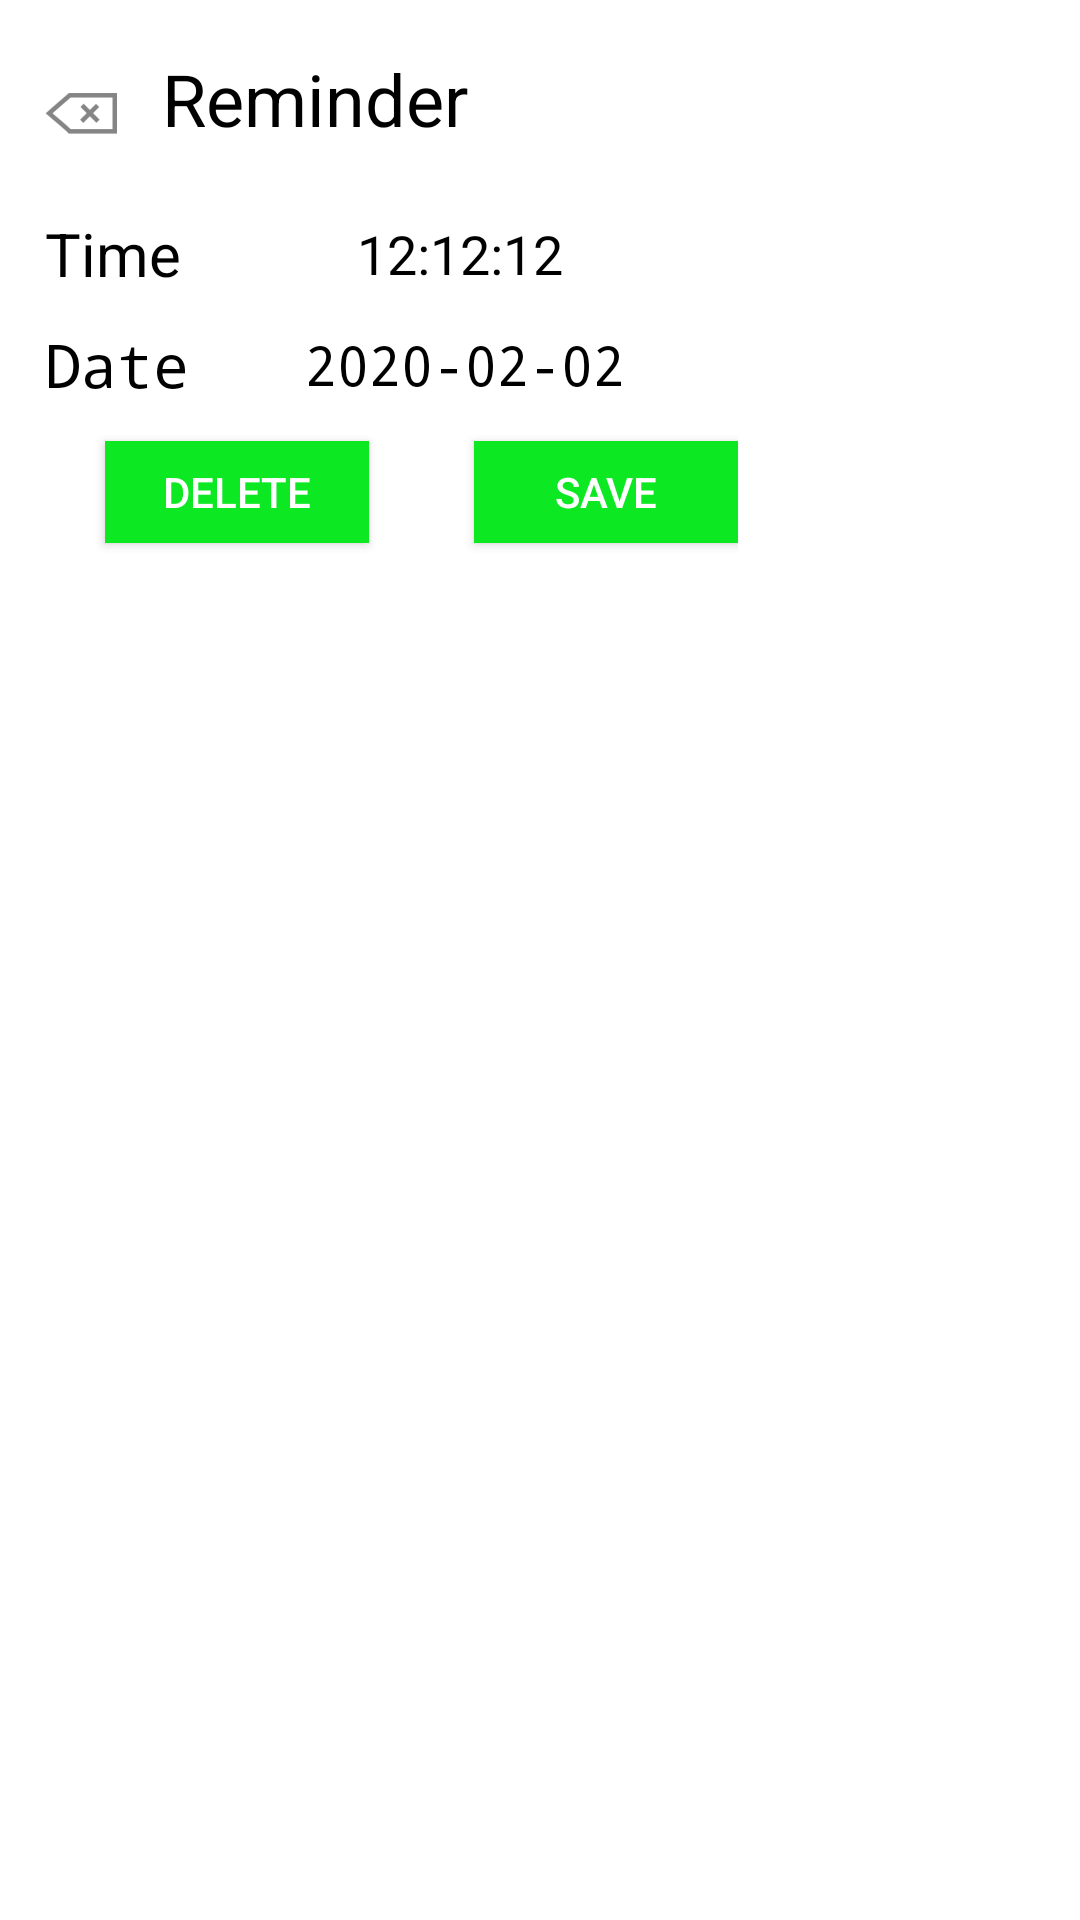

Android layout source for this screen:
<!-- AndroidManifest.xml: application theme Theme.Hermes -->
<!-- res/layout/reminder_view.xml -->
<?xml version="1.0" encoding="utf-8"?>
<RelativeLayout xmlns:android="http://schemas.android.com/apk/res/android"
    xmlns:app="http://schemas.android.com/apk/res-auto"
    android:id="@+id/reminder_popup"
    android:layout_width="wrap_content"
    android:layout_height="wrap_content">

    <LinearLayout
        android:layout_width="wrap_content"
        android:layout_height="wrap_content"
        android:background="#FFFFFF"
        android:orientation="vertical">
        <LinearLayout
            android:layout_width="match_parent"
            android:layout_height="match_parent"
            android:orientation="horizontal">
            <ImageButton
                android:id="@+id/back_button"
                android:layout_width="54dp"
                android:layout_height="58dp"
                android:layout_marginTop="8dp"
                app:srcCompat="@drawable/ic_back_arrow"
                android:background="#FFFFFF"/>
            <TextView
                android:layout_width="wrap_content"
                android:layout_height="wrap_content"
                android:layout_gravity="center_vertical"
                android:textColor="@color/black"
                android:text="Reminder"
                android:textSize="24sp"/>
        </LinearLayout>

        <LinearLayout
            android:layout_width="wrap_content"
            android:layout_height="wrap_content"
            android:orientation="horizontal">
            <TextView
                android:layout_width="wrap_content"
                android:layout_height="wrap_content"
                android:layout_gravity="center_vertical"
                android:layout_marginLeft="15dp"
                android:layout_marginTop="5dp"
                android:layout_marginBottom="5dp"
                android:text="Time"
                android:textColor="@color/black"
                android:textSize="20sp" />

            <TextView
                android:id="@+id/time_text"
                android:layout_width="166dp"
                android:layout_height="wrap_content"
                android:layout_gravity="center_vertical"
                android:layout_marginLeft="10dp"
                android:layout_marginTop="5dp"
                android:layout_marginBottom="5dp"
                android:layout_weight="1"
                android:gravity="center_horizontal"
                android:text="12:12:12"
                android:textColor="#000"
                android:textColorHighlight="#FFFFFF"
                android:textColorHint="#FFFFFF"
                android:textSize="18sp"
                />

        </LinearLayout>

        <LinearLayout
            android:layout_width="wrap_content"
            android:layout_height="wrap_content"
            android:orientation="horizontal">
            <TextView
                android:layout_width="wrap_content"
                android:layout_height="wrap_content"
                android:layout_gravity="center_vertical"
                android:layout_marginLeft="15dp"
                android:layout_marginTop="5dp"
                android:layout_marginBottom="5dp"
                android:fontFamily="monospace"
                android:text="Date"
                android:textColor="#000000"
                android:textColorHighlight="#FFFFFF"
                android:textColorHint="#FFFFFF"
                android:textSize="20sp" />

            <TextView
                android:id="@+id/date_text"
                android:layout_width="166dp"
                android:layout_height="wrap_content"
                android:layout_gravity="center_vertical"
                android:layout_marginLeft="9dp"
                android:layout_marginTop="5dp"
                android:layout_marginBottom="5dp"
                android:layout_weight="1"
                android:fontFamily="monospace"
                android:gravity="center_horizontal"
                android:text="2020-02-02"
                android:textColor="#000"
                android:textColorHighlight="#FFFFFF"
                android:textColorHint="#FFFFFF"
                android:textSize="18sp" />

        </LinearLayout>

        <LinearLayout
            android:layout_width="wrap_content"
            android:layout_height="wrap_content"
            android:layout_gravity="center_horizontal"
            android:background="#FFFFFF"
            android:gravity="center"
            android:orientation="horizontal">

            <Button
                android:id="@+id/delete_reminder"
                android:layout_width="wrap_content"
                android:layout_height="34dp"
                android:layout_marginLeft="35dp"
                android:layout_marginTop="8dp"
                android:layout_marginBottom="10dp"
                android:layout_weight="1"
                android:background="#0CE822"
                android:outlineAmbientShadowColor="#F60909"
                android:text="Delete"
                android:textColor="@color/white" />

            <Button
                android:id="@+id/save_reminder"
                android:layout_width="wrap_content"
                android:layout_height="34dp"
                android:layout_marginLeft="35dp"
                android:layout_marginTop="8dp"
                android:layout_marginBottom="10dp"
                android:layout_weight="1"
                android:background="#0CE822"
                android:outlineAmbientShadowColor="#F60909"
                android:text="Save"
                android:textColor="@color/white" />
        </LinearLayout>
    </LinearLayout>
</RelativeLayout>
<!-- resources referenced by this layout -->
<resources>
  <color name="black">#FF000000</color>
  <color name="white">#FFFFFFFF</color>
  <!-- drawable ic_back_arrow: png bitmap (drawable-hdpi, 582 bytes) -->
  <style name="Theme.Hermes" parent="Theme.MaterialComponents.DayNight.DarkActionBar">
          
          <item name="colorPrimary">@color/purple_500</item>
          <item name="colorPrimaryVariant">@color/purple_700</item>
          <item name="colorOnPrimary">@color/white</item>
          
          <item name="colorSecondary">@color/teal_200</item>
          <item name="colorSecondaryVariant">@color/teal_700</item>
          <item name="colorOnSecondary">@color/black</item>
          
          <item name="android:statusBarColor" tools:targetApi="l">?attr/colorPrimaryVariant</item>
          
          <item name="windowActionBar">false</item>
          <item name="windowNoTitle">true</item>
          <item name="android:textColorSecondary">@color/black</item>
      </style>
  <color name="purple_500">#FF6200EE</color>
  <color name="purple_700">#FF3700B3</color>
  <color name="teal_200">#FF03DAC5</color>
  <color name="teal_700">#FF018786</color>
</resources>
